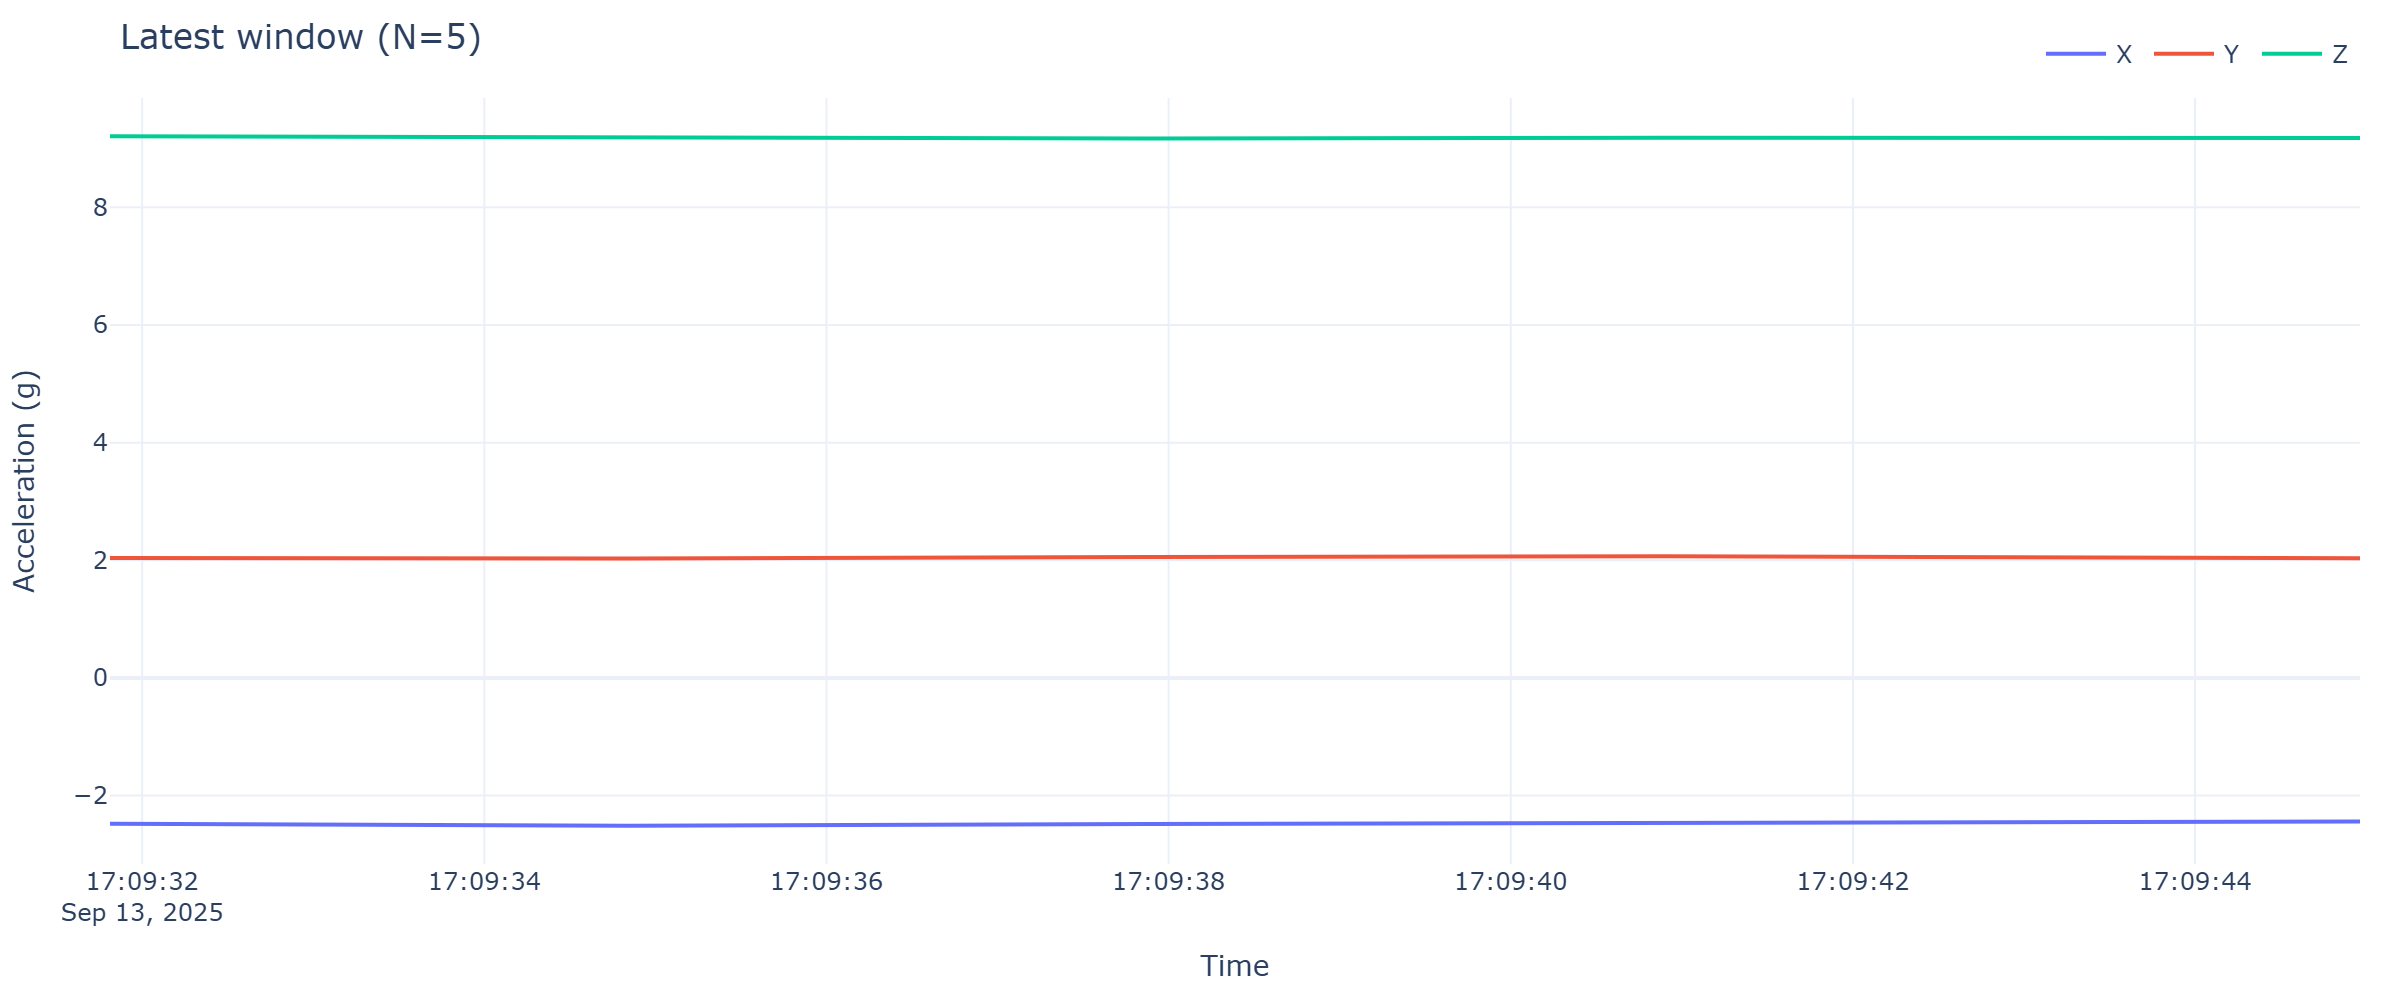

The file beside this chart, header and first rows:
timestamp, x, y, z
2025-09-13 17:09:31.812, -2.478, 2.04, 9.208
2025-09-13 17:09:34.838, -2.512, 2.03, 9.184
2025-09-13 17:09:37.876, -2.483, 2.054, 9.172
2025-09-13 17:09:40.908, -2.459, 2.069, 9.184
2025-09-13 17:09:44.964, -2.442, 2.035, 9.179
